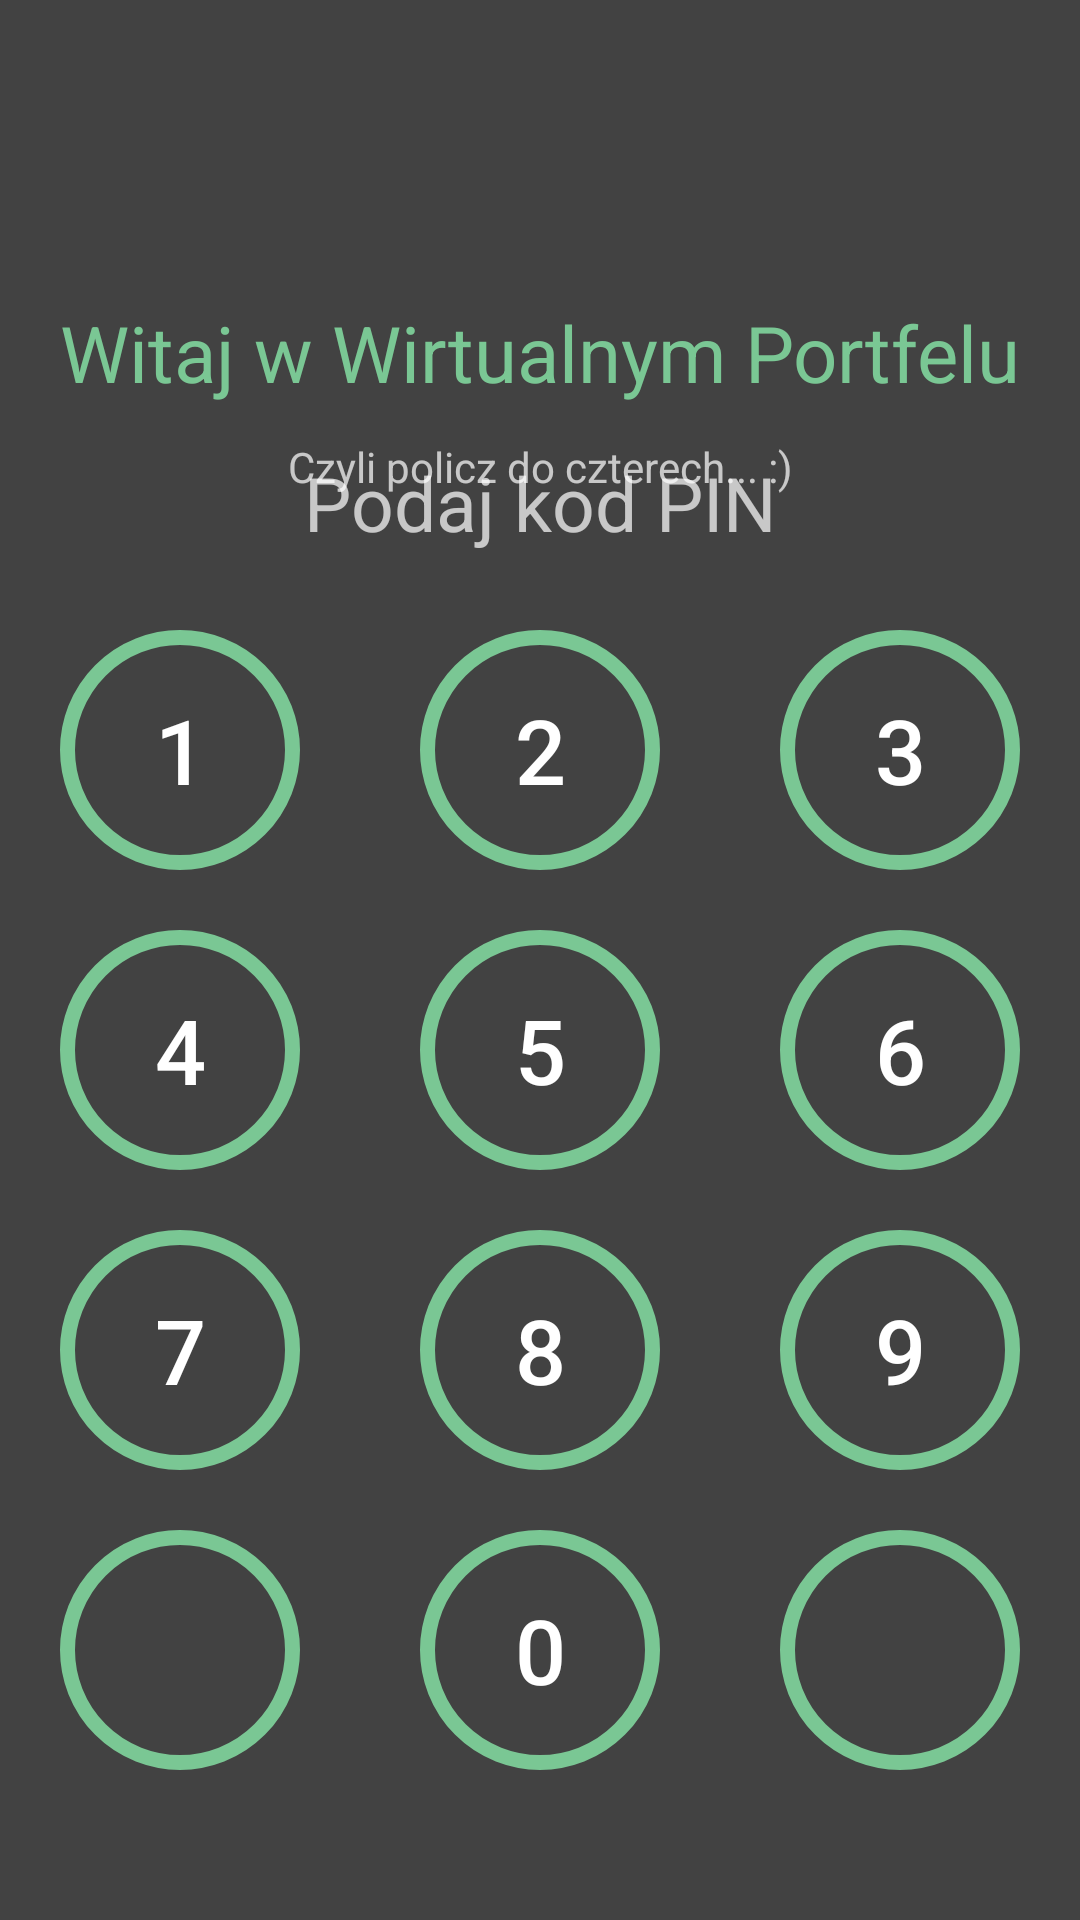

Layout XML and referenced resources for this Android screen:
<!-- AndroidManifest.xml: application theme AppTheme -->
<!-- res/layout/activity_passcode.xml -->
<?xml version="1.0" encoding="utf-8"?>
<androidx.constraintlayout.widget.ConstraintLayout
    xmlns:android="http://schemas.android.com/apk/res/android"
    xmlns:app="http://schemas.android.com/apk/res-auto"
    xmlns:tools="http://schemas.android.com/tools"
    android:layout_width="match_parent"
    android:layout_height="match_parent"
    android:background="@color/backgroundColor"
    tools:context=".passcode">

    <TextView
        android:id="@+id/welcomeText"
        android:layout_width="wrap_content"
        android:layout_height="wrap_content"
        android:layout_marginTop="100dp"
        android:text="Witaj w Wirtualnym Portfelu"
        android:textSize="26dp"
        android:textColor="@color/primaryColor"
        app:layout_constraintEnd_toEndOf="parent"
        app:layout_constraintStart_toStartOf="parent"
        app:layout_constraintTop_toTopOf="parent" />

    <TextView
        android:id="@+id/passwordText"
        android:layout_width="wrap_content"
        android:layout_height="wrap_content"
        android:ems="10"
        android:hint="Podaj kod PIN"
        android:textColorHint="#B5FFFFFF"
        android:gravity="center_horizontal"
        android:textSize="25dp"
        android:inputType="numberPassword"
        app:layout_constraintBottom_toTopOf="@+id/linearLayout"
        app:layout_constraintEnd_toEndOf="parent"
        app:layout_constraintStart_toStartOf="parent"
        app:layout_constraintTop_toBottomOf="@+id/welcomeText" />

    <LinearLayout
        android:id="@+id/linearLayout"
        android:layout_width="match_parent"
        android:layout_height="400dp"
        android:orientation="vertical"
        android:layout_marginBottom="40dp"
        app:layout_constraintBottom_toBottomOf="parent"
        tools:layout_editor_absoluteX="0dp">

        <LinearLayout
            android:layout_width="match_parent"
            android:layout_height="100dp"
            android:gravity="center_horizontal"
            android:orientation="horizontal">

            <Button
                android:id="@+id/pin1"
                android:layout_width="80dp"
                android:layout_height="80dp"
                android:layout_marginTop="10dp"
                android:layout_marginRight="40dp"
                android:background="@drawable/pin_button"
                android:text="1"
                android:textColor="@android:color/background_light"
                android:textSize="30dp"></Button>

            <Button
                android:id="@+id/pin2"
                android:layout_width="80dp"
                android:layout_height="80dp"
                android:layout_marginTop="10dp"
                android:layout_marginRight="40dp"
                android:background="@drawable/pin_button"
                android:text="2"
                android:textColor="@android:color/background_light"
                android:textSize="30dp"></Button>

            <Button
                android:id="@+id/pin3"
                android:layout_width="80dp"
                android:layout_height="80dp"
                android:layout_marginTop="10dp"
                android:background="@drawable/pin_button"
                android:text="3"
                android:textColor="@android:color/background_light"
                android:textSize="30dp"></Button>

        </LinearLayout>

        <LinearLayout
            android:layout_width="match_parent"
            android:layout_height="100dp"
            android:gravity="center_horizontal"
            android:orientation="horizontal">

            <Button
                android:id="@+id/pin4"
                android:layout_width="80dp"
                android:layout_height="80dp"
                android:layout_marginTop="10dp"
                android:layout_marginRight="40dp"
                android:background="@drawable/pin_button"
                android:text="4"
                android:textColor="@android:color/background_light"
                android:textSize="30dp"></Button>

            <Button
                android:id="@+id/pin5"
                android:layout_width="80dp"
                android:layout_height="80dp"
                android:layout_marginTop="10dp"
                android:layout_marginRight="40dp"
                android:background="@drawable/pin_button"
                android:text="5"
                android:textColor="@android:color/background_light"
                android:textSize="30dp"></Button>

            <Button
                android:id="@+id/pin6"
                android:layout_width="80dp"
                android:layout_height="80dp"
                android:layout_marginTop="10dp"
                android:background="@drawable/pin_button"
                android:text="6"
                android:textColor="@android:color/background_light"
                android:textSize="30dp"></Button>
        </LinearLayout>

        <LinearLayout
            android:layout_width="match_parent"
            android:layout_height="100dp"
            android:gravity="center_horizontal"
            android:orientation="horizontal">

            <Button
                android:id="@+id/pin7"
                android:layout_width="80dp"
                android:layout_height="80dp"
                android:layout_marginTop="10dp"
                android:layout_marginRight="40dp"
                android:background="@drawable/pin_button"
                android:text="7"
                android:textColor="@android:color/background_light"
                android:textSize="30dp"></Button>

            <Button
                android:id="@+id/pin8"
                android:layout_width="80dp"
                android:layout_height="80dp"
                android:layout_marginTop="10dp"
                android:layout_marginRight="40dp"
                android:background="@drawable/pin_button"
                android:text="8"
                android:textColor="@android:color/background_light"
                android:textSize="30dp"></Button>

            <Button
                android:id="@+id/pin9"
                android:layout_width="80dp"
                android:layout_height="80dp"
                android:layout_marginTop="10dp"
                android:background="@drawable/pin_button"
                android:text="9"
                android:textColor="@android:color/background_light"
                android:textSize="30dp"></Button>
        </LinearLayout>
        <LinearLayout
            android:layout_width="match_parent"
            android:layout_height="100dp"
            android:gravity="center_horizontal"
            android:orientation="horizontal">

            <ImageView
                android:id="@+id/pinBackspace"
                android:layout_width="80dp"
                android:layout_height="80dp"
                android:layout_marginTop="10dp"
                android:layout_marginRight="40dp"
                android:background="@drawable/pin_button"
                android:padding="15dp"
                android:src="@drawable/ic_keyboard_backspace_black_24dp"></ImageView>

            <Button
                android:id="@+id/pin0"
                android:layout_width="80dp"
                android:layout_height="80dp"
                android:layout_marginTop="10dp"
                android:layout_marginRight="40dp"
                android:background="@drawable/pin_button"
                android:text="0"
                android:textColor="@android:color/background_light"
                android:textSize="30dp"></Button>

            <ImageView
                android:id="@+id/pinCheck"
                android:layout_width="80dp"
                android:layout_height="80dp"
                android:layout_marginTop="10dp"
                android:background="@drawable/pin_button"
                android:padding="17dp"
                android:src="@drawable/ic_check_black_24dp"></ImageView>
        </LinearLayout>

    </LinearLayout>

    <TextView
        android:id="@+id/textView"
        android:layout_width="wrap_content"
        android:layout_height="wrap_content"
        android:layout_marginBottom="35dp"
        android:gravity="center_horizontal"
        android:text="Czyli policz do czterech... :)"
        android:textColor="#B5FFFFFF"
        app:layout_constraintBottom_toTopOf="@+id/linearLayout"
        app:layout_constraintEnd_toEndOf="parent"
        app:layout_constraintStart_toStartOf="parent" />

</androidx.constraintlayout.widget.ConstraintLayout>
<!-- resources referenced by this layout -->
<resources>
  <color name="backgroundColor">#424242</color>
  <color name="primaryColor">#7ac794</color>
  <!-- drawable pin_button (drawable) -->
  <?xml version="1.0" encoding="utf-8"?>
  <shape xmlns:android="http://schemas.android.com/apk/res/android"
      android:shape="oval"
      
      >
  
      <stroke
          android:width="5dp"
          android:color="@color/primaryColor" />
  </shape>
  <style name="AppTheme" parent="Theme.AppCompat.Light.DarkActionBar">
          
          <item name="colorPrimary">@color/colorPrimary</item>
          <item name="colorPrimaryDark">@color/colorPrimaryDark</item>
          <item name="colorAccent">@color/colorAccent</item>
      </style>
  <color name="colorPrimary">#616161</color>
  <color name="colorPrimaryDark">#1f2121</color>
  <color name="colorAccent">#03DAC5</color>
</resources>
